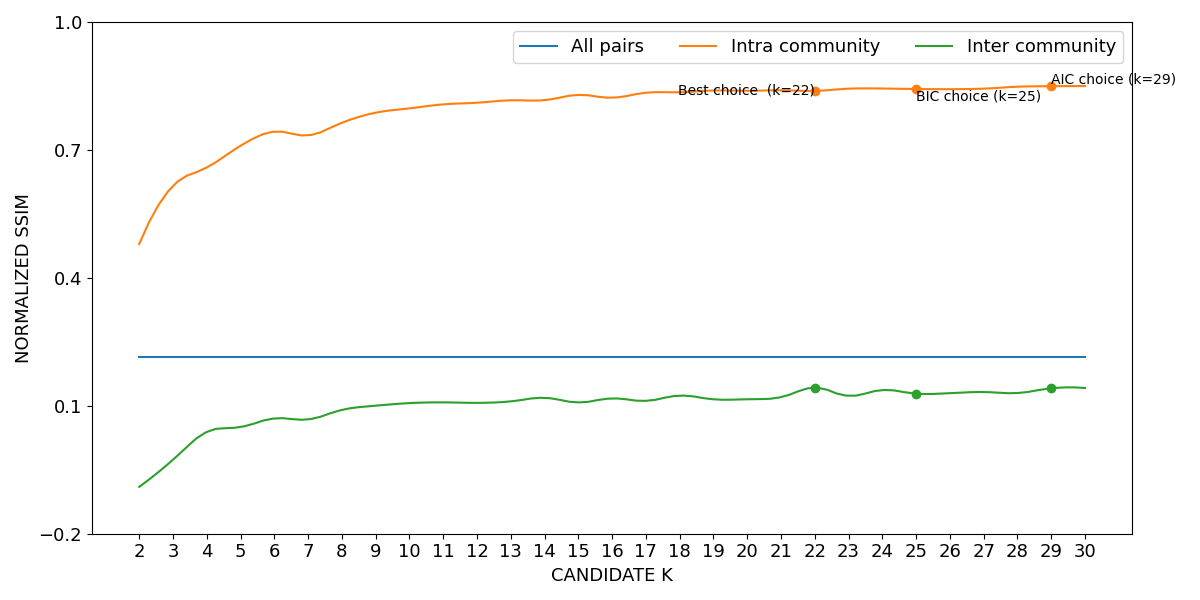

Source data for this figure (header and first rows):
curve, all_pairs, k=2|intra_community, k=3|intra_community, k=4|intra_community, k=5|intra_community, k=6|intra_community, k=7|intra_community, k=8|intra_community, k=9|intra_community, k=10|intra_community, k=11|intra_community, k=12|intra_community, k=13|intra_community, k=14|intra_community, k=15|intra_community, k=16|intra_community, k=17|intra_community, k=18|intra_community, k=19|intra_community, k=20|intra_community, k=21|intra_community, k=22|intra_community, k=23|intra_community
lower, 0.2146, 0.4783, 0.6149, 0.6578, 0.7088, 0.742, 0.7332, 0.7627, 0.7865, 0.7966, 0.806, 0.8099, 0.8157, 0.816, 0.8284, 0.8217, 0.8336, 0.8347, 0.8389, 0.8381, 0.8394, 0.8377, 0.8431
mean, 0.2155, 0.4793, 0.6159, 0.6589, 0.7098, 0.743, 0.7341, 0.7636, 0.7874, 0.7975, 0.8068, 0.8107, 0.8164, 0.8168, 0.829, 0.8225, 0.8341, 0.8353, 0.8394, 0.8386, 0.8399, 0.8384, 0.8436
upper, 0.2165, 0.4803, 0.6168, 0.66, 0.7108, 0.744, 0.7351, 0.7646, 0.7883, 0.7984, 0.8076, 0.8115, 0.8171, 0.8176, 0.8296, 0.8232, 0.8347, 0.8359, 0.8399, 0.8392, 0.8404, 0.839, 0.8441
